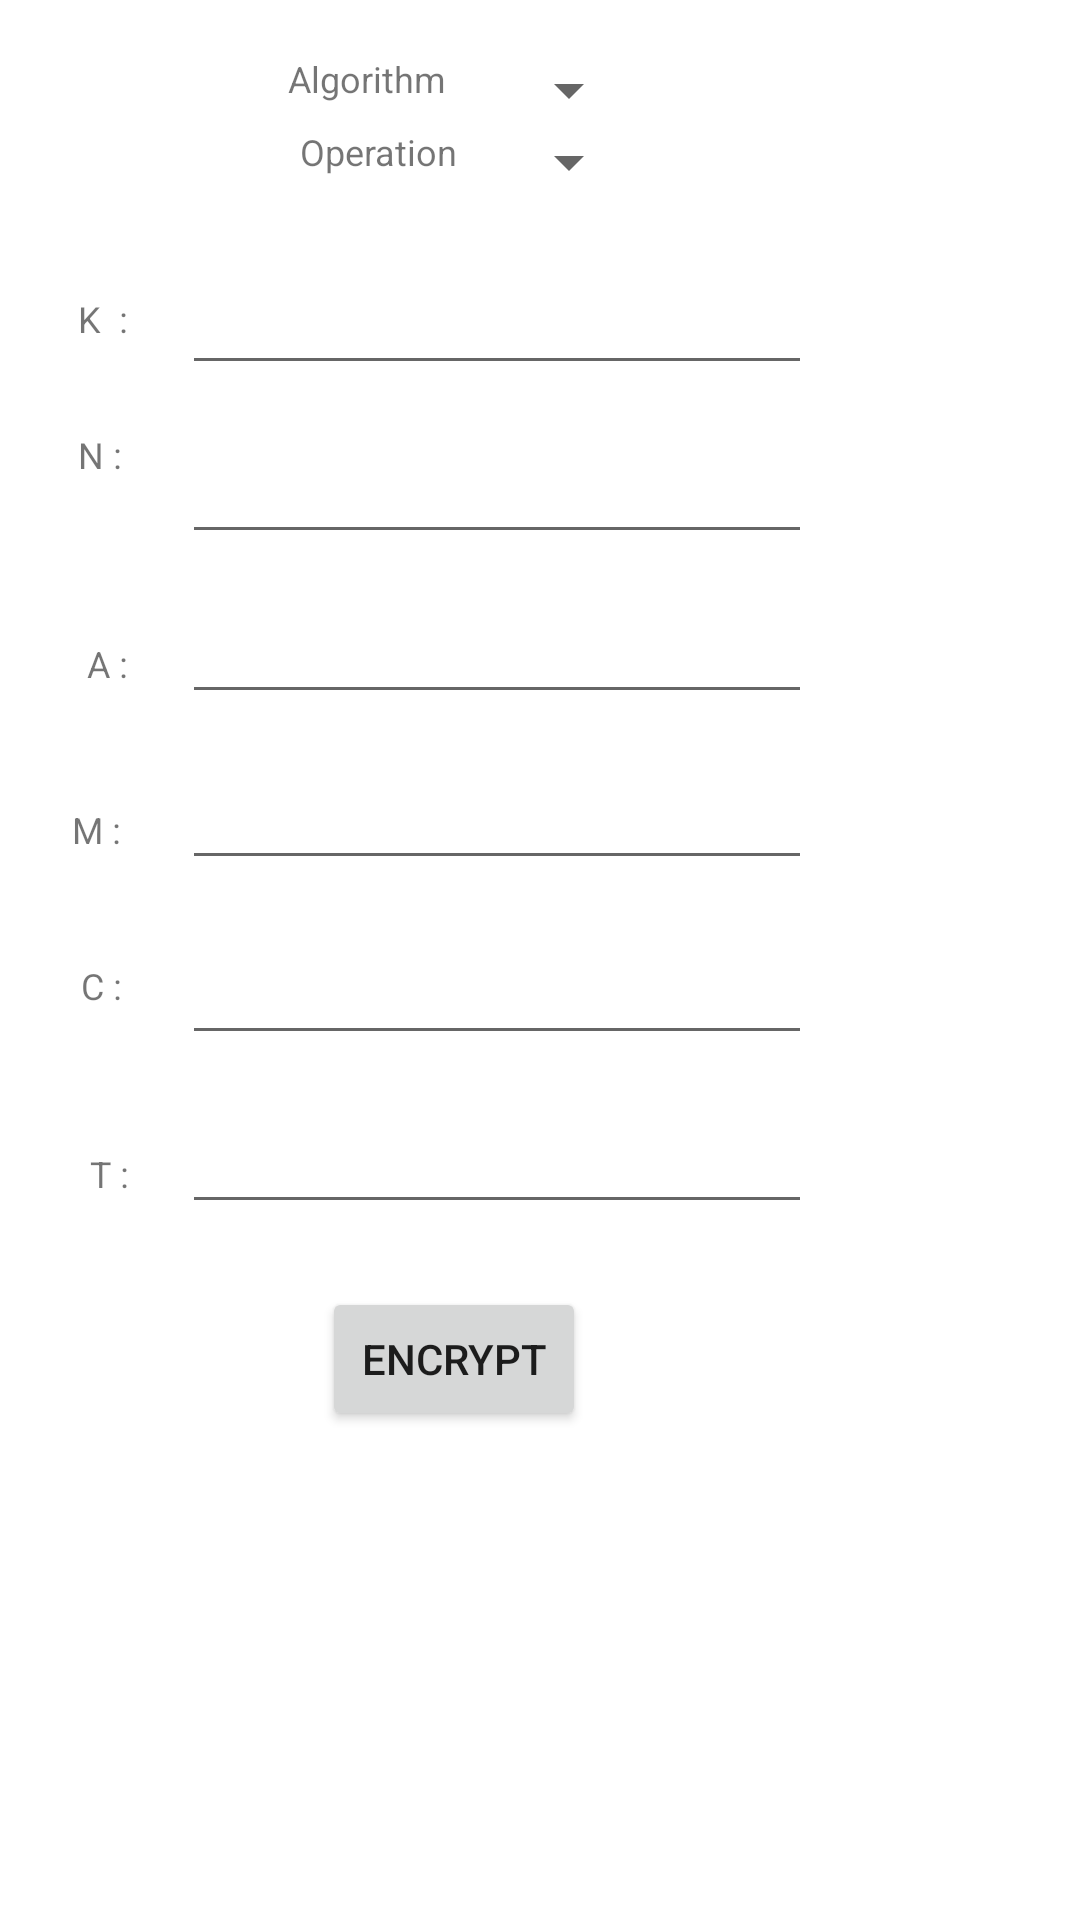

This screen was rendered from an Android layout file. Write that file and the resources it references.
<!-- AndroidManifest.xml: application theme Theme.CryptoED -->
<!-- res/layout/activity_main.xml -->
<?xml version="1.0" encoding="utf-8"?>
<ScrollView xmlns:android="http://schemas.android.com/apk/res/android"
    xmlns:app="http://schemas.android.com/apk/res-auto"
    xmlns:tools="http://schemas.android.com/tools"
    android:layout_width="fill_parent"
    android:layout_height="wrap_content"
    android:orientation="vertical"
    android:padding="10dp">

    <androidx.constraintlayout.widget.ConstraintLayout
        android:layout_width="347dp"
        android:layout_height="619dp">


        

        <TextView
            android:id="@+id/textView"
            android:layout_width="wrap_content"
            android:layout_height="wrap_content"


            android:layout_marginStart="86dp"
            android:layout_marginTop="8dp"
            android:text="Algorithm "
            android:textSize="12sp"
            app:layout_constraintStart_toStartOf="parent"
            app:layout_constraintTop_toTopOf="parent" />

        <Spinner
            android:id="@+id/algorithms"
            android:layout_width="wrap_content"
            android:layout_height="wrap_content"
            android:layout_marginStart="13dp"
            android:layout_marginTop="8dp"
            android:dropDownWidth="wrap_content"
            app:layout_constraintBottom_toTopOf="@+id/operations"
            app:layout_constraintStart_toEndOf="@+id/textView3"
            app:layout_constraintTop_toTopOf="parent"
            app:layout_constraintVertical_bias="0.72" />

        <TextView
            android:id="@+id/textView3"
            android:layout_width="wrap_content"
            android:layout_height="wrap_content"
            android:layout_marginStart="4dp"
            android:layout_marginTop="8dp"
            android:text="Operation"
            android:textSize="12sp"
            app:layout_constraintStart_toStartOf="@+id/textView"
            app:layout_constraintTop_toBottomOf="@+id/textView" />

        <Spinner
            android:id="@+id/operations"
            android:layout_width="wrap_content"
            android:layout_height="wrap_content"
            app:layout_constraintStart_toStartOf="@+id/algorithms"
            app:layout_constraintTop_toBottomOf="@+id/algorithms" />


        <TextView
            android:id="@+id/enc_tv_k"
            android:layout_width="wrap_content"
            android:layout_height="wrap_content"

            android:layout_marginStart="16dp"
            android:layout_marginTop="11dp"
            android:text="K  : "
            android:textSize="12sp"
            app:layout_constraintStart_toStartOf="parent"
            app:layout_constraintTop_toTopOf="@+id/enc_et_k" />

        <EditText
            android:id="@+id/enc_et_k"
            android:layout_width="wrap_content"
            android:layout_height="wrap_content"
            android:layout_marginTop="21dp"
            android:ems="10"
            android:inputType="textPersonName"
            android:text=""
            app:layout_constraintEnd_toStartOf="@+id/operations"
            app:layout_constraintStart_toStartOf="@+id/operations"
            app:layout_constraintTop_toBottomOf="@+id/operations" />

        <TextView
            android:id="@+id/enc_tv_n"
            android:layout_width="wrap_content"
            android:layout_height="wrap_content"

            android:layout_marginStart="16dp"
            android:text="N : "
            android:textSize="12sp"
            app:layout_constraintStart_toStartOf="parent"
            app:layout_constraintTop_toTopOf="@+id/enc_et_n" />

        <EditText
            android:id="@+id/enc_et_n"
            android:layout_width="wrap_content"
            android:layout_height="wrap_content"
            android:layout_marginTop="15dp"
            android:ems="10"
            android:inputType="textPersonName"
            android:text=""
            app:layout_constraintStart_toStartOf="@+id/enc_et_k"
            app:layout_constraintTop_toBottomOf="@+id/enc_et_k" />

        <TextView
            android:id="@+id/enc_tv_a"
            android:layout_width="wrap_content"
            android:layout_height="wrap_content"

            android:layout_marginStart="19dp"
            android:text="A : "
            android:textSize="12sp"
            app:layout_constraintBaseline_toBaselineOf="@+id/enc_et_a"
            app:layout_constraintStart_toStartOf="parent" />

        <EditText
            android:id="@+id/enc_et_a"
            android:layout_width="wrap_content"
            android:layout_height="wrap_content"
            android:layout_marginTop="12dp"
            android:ems="10"
            android:inputType="textPersonName"
            android:text=""
            app:layout_constraintStart_toStartOf="@+id/enc_et_n"
            app:layout_constraintTop_toBottomOf="@+id/enc_et_n" />

        <TextView
            android:id="@+id/enc_tv_m"
            android:layout_width="wrap_content"
            android:layout_height="wrap_content"

            android:layout_marginStart="14dp"
            android:text="M : "
            android:textSize="12sp"
            app:layout_constraintBaseline_toBaselineOf="@+id/enc_et_m"
            app:layout_constraintStart_toStartOf="parent" />

        <EditText
            android:id="@+id/enc_et_m"
            android:layout_width="wrap_content"
            android:layout_height="wrap_content"
            android:layout_marginTop="14dp"
            android:ems="10"
            android:inputType="textPersonName"
            android:text=""
            app:layout_constraintStart_toStartOf="@+id/enc_et_a"
            app:layout_constraintTop_toBottomOf="@+id/enc_et_a" />

        <Button
            android:id="@+id/enc_btn_encpt"
            android:layout_width="wrap_content"
            android:layout_height="wrap_content"
            android:layout_marginStart="70dp"
            android:layout_marginTop="21dp"
            android:layout_marginEnd="68dp"
            android:text="Encrypt"
            app:layout_constraintEnd_toEndOf="@+id/enc_et_tag"
            app:layout_constraintStart_toStartOf="@+id/enc_tv_tag"
            app:layout_constraintTop_toBottomOf="@+id/enc_et_tag" />

        <TextView
            android:id="@+id/enc_tv_chipher"
            android:layout_width="wrap_content"
            android:layout_height="wrap_content"

            android:layout_marginStart="17dp"
            android:layout_marginTop="10dp"
            android:text="C : "
            android:textSize="12sp"
            app:layout_constraintStart_toStartOf="parent"
            app:layout_constraintTop_toTopOf="@+id/enc_et_chipher" />

        <EditText
            android:id="@+id/enc_et_chipher"
            android:layout_width="wrap_content"
            android:layout_height="wrap_content"
            android:layout_marginTop="17dp"
            android:ems="10"
            android:inputType="textPersonName"
            android:text=""
            app:layout_constraintStart_toStartOf="@+id/enc_et_m"
            app:layout_constraintTop_toBottomOf="@+id/enc_et_m" />

        <TextView
            android:id="@+id/enc_tv_tag"
            android:layout_width="wrap_content"
            android:layout_height="wrap_content"

            android:layout_marginStart="20dp"
            android:text="T : "
            android:textSize="12sp"
            app:layout_constraintBaseline_toBaselineOf="@+id/enc_et_tag"
            app:layout_constraintStart_toStartOf="parent" />

        <EditText
            android:id="@+id/enc_et_tag"
            android:layout_width="wrap_content"
            android:layout_height="wrap_content"
            android:layout_marginTop="15dp"
            android:ems="10"
            android:inputType="textPersonName"
            android:text=""
            app:layout_constraintStart_toStartOf="@+id/enc_et_chipher"
            app:layout_constraintTop_toBottomOf="@+id/enc_et_chipher" />

        <androidx.constraintlayout.widget.Group
            android:id="@+id/group_enc"
            android:layout_width="wrap_content"
            android:layout_height="wrap_content"
            android:layout_marginStart="30dp"
            android:layout_marginBottom="7dp"
            app:constraint_referenced_ids="enc_btn_encpt,enc_et_a,enc_et_chipher,enc_et_k,enc_et_m,enc_et_n,enc_et_tag,enc_tv_a,enc_tv_chipher,enc_tv_k,enc_tv_m,enc_tv_n,enc_tv_tag"
            app:layout_constraintBottom_toTopOf="@+id/enc_btn_encpt"
            app:layout_constraintStart_toStartOf="@+id/enc_btn_encpt" />

        


    </androidx.constraintlayout.widget.ConstraintLayout>
</ScrollView>
<!-- resources referenced by this layout -->
<resources>
  <style name="Theme.CryptoED" parent="Theme.MaterialComponents.DayNight.DarkActionBar">
          
          <item name="colorPrimary">@color/purple_500</item>
          <item name="colorPrimaryVariant">@color/purple_700</item>
          <item name="colorOnPrimary">@color/white</item>
          
          <item name="colorSecondary">@color/teal_200</item>
          <item name="colorSecondaryVariant">@color/teal_700</item>
          <item name="colorOnSecondary">@color/black</item>
          
          <item name="android:statusBarColor" tools:targetApi="l">?attr/colorPrimaryVariant</item>
          
      </style>
  <!-- not gathered from this repository: default colours our renderer supplied (Android Studio template values) -->
  <color name="purple_500">#FF6200EE</color>
  <color name="purple_700">#FF3700B3</color>
  <color name="teal_200">#FF03DAC5</color>
  <color name="teal_700">#FF018786</color>
  <color name="black">#FF000000</color>
  <color name="white">#FFFFFFFF</color>
</resources>
